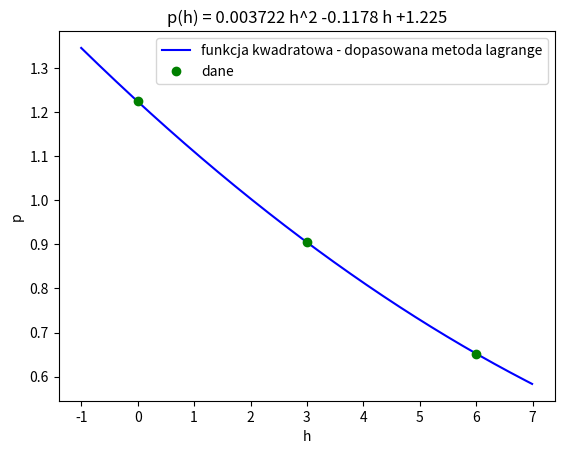

Python code for this plot:
# [redacted]
import numpy as np
import matplotlib.pyplot as plt
from scipy.interpolate import lagrange

# Dane z zadania
h = np.array([0, 3, 6], dtype=float)
rho = np.array([1.225, 0.905, 0.652], dtype=float)


lagr = lagrange(h, rho)             # dopasowuje funkcje kwadratowa metoda lagrange
print(f'Wzor funkcji:\n{lagr}')     # wypisuje wzor dopasowanej funkcji

# Dane do wykresu
x2 = np.arange(-1, 7, 0.01)

# Wykres
plt.plot(x2, lagr(x2), 'b')
plt.plot(h, rho, 'og')
plt.legend(['funkcja kwadratowa - dopasowana metoda lagrange', 'dane'], loc='upper right')
plt.title(f'p(h) = {lagr.coef[0]:.6f} h^2 {lagr.coef[1]:.4f} h +{lagr.coef[2]:.3f}')
plt.xlabel('h')
plt.ylabel('p')
plt.show()
